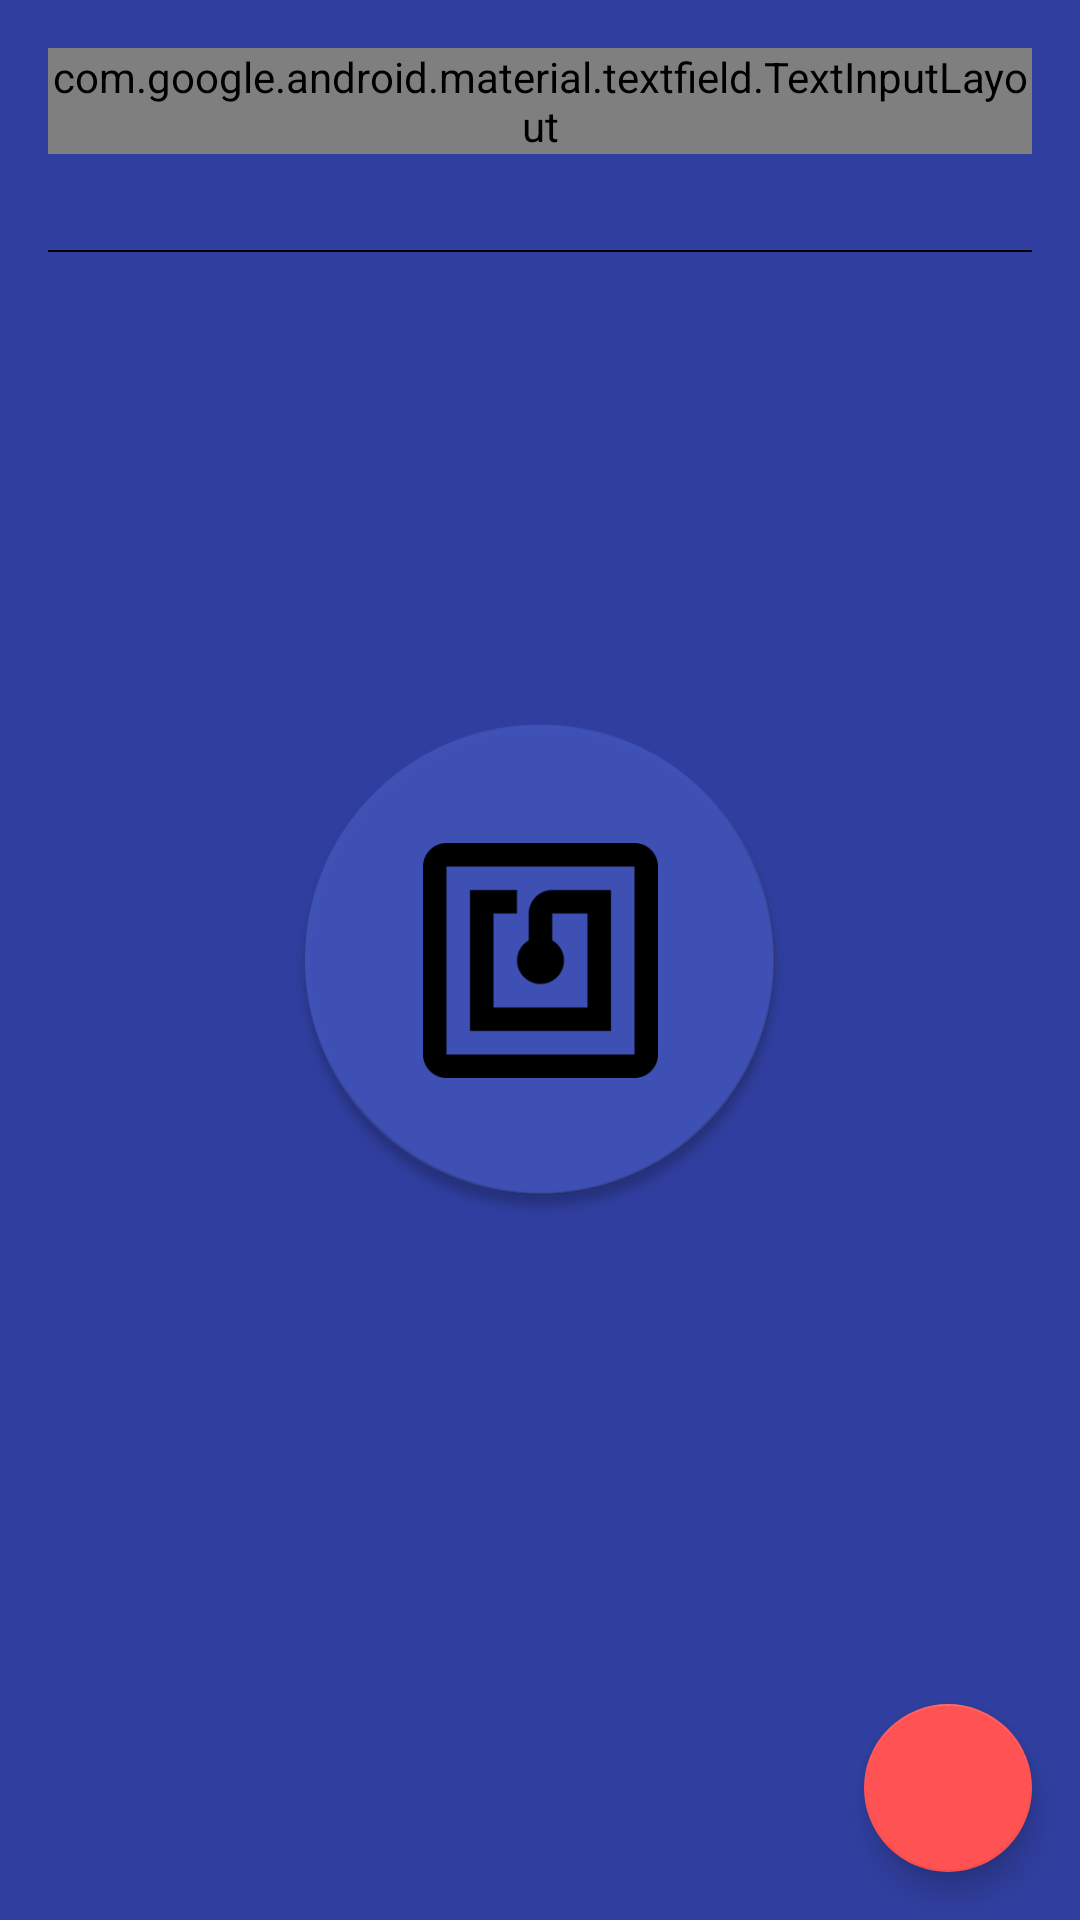

Write the Android layout XML for this screen, with the resource values it uses.
<!-- AndroidManifest.xml: activity theme Theme.Nfc.Splash -->
<!-- res/layout/activity_main.xml -->
<?xml version="1.0" encoding="utf-8"?>
<FrameLayout xmlns:android="http://schemas.android.com/apk/res/android"
    android:layout_width="match_parent"
    android:layout_height="match_parent">

    <LinearLayout
        android:layout_width="match_parent"
        android:layout_height="wrap_content"
        android:orientation="vertical">

        <com.google.android.material.textfield.TextInputLayout
            android:id="@+id/main_text_input"
            style="@style/Widget.MaterialComponents.TextInputLayout.OutlinedBox"
            android:layout_width="match_parent"
            android:layout_height="wrap_content"
            android:layout_margin="@dimen/padding_large"
            android:hint="@string/nfc_write_hint">

            <com.google.android.material.textfield.TextInputEditText
                android:id="@+id/main_edit_text"
                android:layout_width="match_parent"
                android:layout_height="wrap_content" />

        </com.google.android.material.textfield.TextInputLayout>

        <Space
            android:layout_width="match_parent"
            android:layout_height="@dimen/padding_large" />

        <View
            android:layout_width="match_parent"
            android:layout_height="@dimen/divider_height"
            android:layout_marginLeft="@dimen/padding_large"
            android:layout_marginRight="@dimen/padding_large"
            android:background="@color/black" />

        <androidx.recyclerview.widget.RecyclerView
            android:id="@+id/main_recycler_view"
            android:layout_width="match_parent"
            android:layout_height="match_parent" />

    </LinearLayout>

    <com.google.android.material.floatingactionbutton.FloatingActionButton
        android:id="@+id/main_fab"
        android:layout_width="wrap_content"
        android:layout_height="wrap_content"
        android:layout_gravity="bottom|end"
        android:layout_margin="@dimen/padding_large"
        android:src="@drawable/ic_edit_black_24dp"
        android:tint="@color/white" />

</FrameLayout>
<!-- resources referenced by this layout -->
<resources>
  <color name="black">#000000</color>
  <color name="white">#ffffff</color>
  <dimen name="divider_height">0.66dp</dimen>
  <dimen name="padding_large">16dp</dimen>
  <style name="Theme.Nfc.Splash">
          <item name="android:windowBackground">@drawable/ic_splash</item>
      </style>
  <!-- drawable ic_splash (drawable) -->
  <?xml version="1.0" encoding="utf-8"?>
  <layer-list xmlns:android="http://schemas.android.com/apk/res/android">
  
      <item>
          <color android:color="@color/colorPrimaryDark" />
      </item>
  
      <item>
          <bitmap
              android:gravity="center"
              android:src="@drawable/ic_launcher_web"
              android:tileMode="disabled" />
      </item>
  
  </layer-list>
  <color name="colorPrimaryDark">#303f9f</color>
  <!-- drawable ic_launcher_web: png bitmap (drawable-nodpi, 27007 bytes) -->
</resources>
